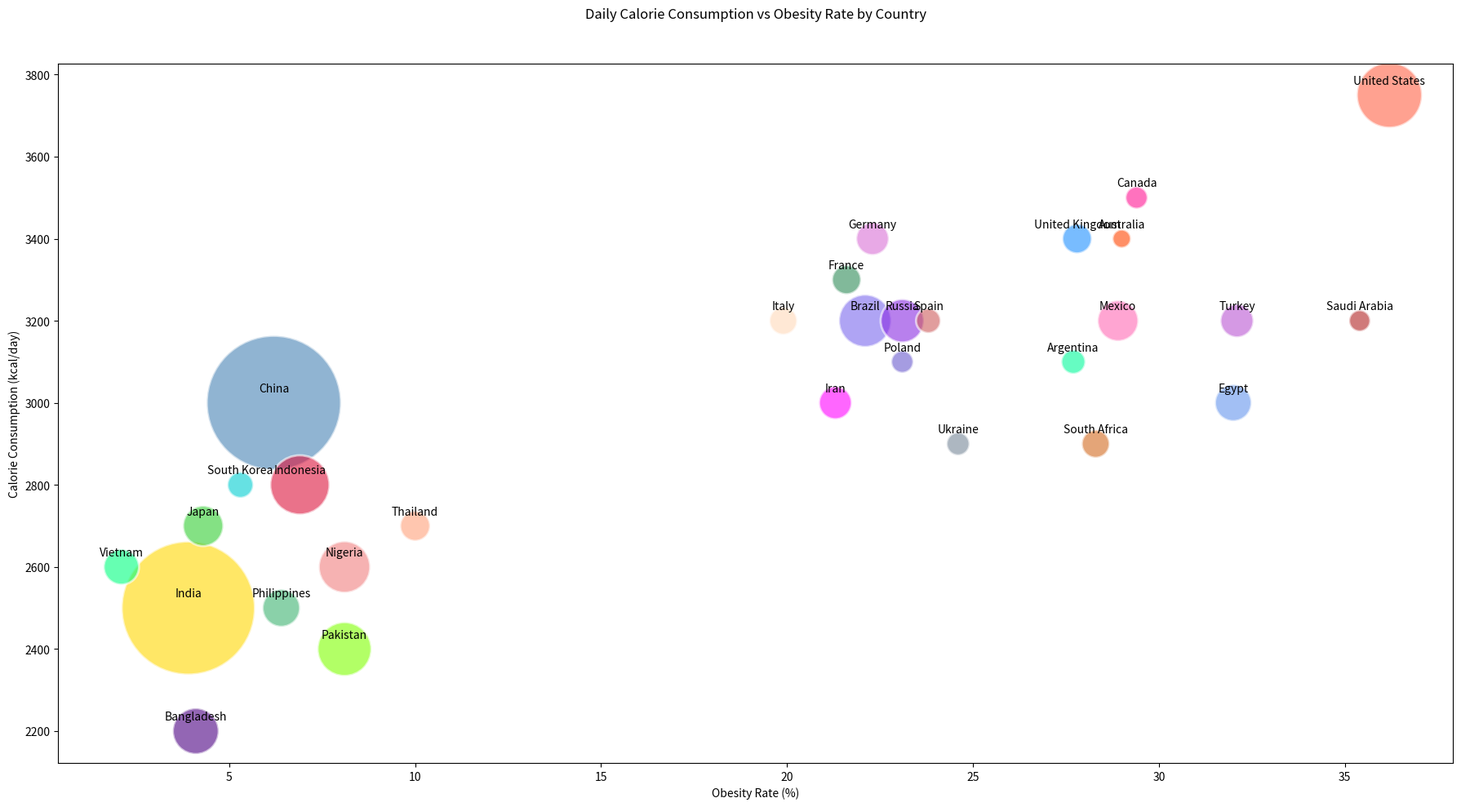

The script that saved this image:

import matplotlib.pyplot as plt
import numpy as np

countries = [
    'United States', 'China', 'India', 'Germany', 'Japan', 'United Kingdom', 
    'Canada', 'Brazil', 'Australia', 'France', 'Russia', 'South Korea', 
    'Mexico', 'Italy', 'Spain', 'Nigeria', 'Egypt', 'South Africa', 'Indonesia',
    'Argentina', 'Turkey', 'Iran', 'Saudi Arabia', 'Pakistan', 'Bangladesh', 
    'Vietnam', 'Philippines', 'Thailand', 'Ukraine', 'Poland'
]
calorie_consumption = np.array([
    3750, 3000, 2500, 3400, 2700, 3400, 3500, 3200, 3400, 3300, 3200, 2800, 3200, 
    3200, 3200, 2600, 3000, 2900, 2800, 3100, 3200, 3000, 3200, 2400, 2200, 2600, 
    2500, 2700, 2900, 3100
])
obesity_rate = np.array([
    36.2, 6.2, 3.9, 22.3, 4.3, 27.8, 29.4, 22.1, 29.0, 21.6, 23.1, 5.3, 28.9, 
    19.9, 23.8, 8.1, 32.0, 28.3, 6.9, 27.7, 32.1, 21.3, 35.4, 8.1, 4.1, 2.1, 
    6.4, 10.0, 24.6, 23.1
])
population = np.array([
    331, 1402, 1380, 83, 126, 67, 38, 213, 26, 65, 146, 52, 129, 60, 47, 206, 
    104, 60, 273, 45, 85, 83, 35, 225, 164, 97, 109, 70, 41, 38
])

sizes = population * 10

colors = [
    '#FF6347', '#4682B4', '#FFD700', '#DA70D6', '#32CD32', '#1E90FF', '#FF1493', 
    '#7B68EE', '#FF4500', '#2E8B57', '#8A2BE2', '#00CED1', '#FF69B4', '#FFDAB9', 
    '#CD5C5C', '#F08080', '#6495ED', '#D2691E', '#DC143C', '#00FA9A', '#BA55D3', 
    '#FF00FF', '#B22222', '#7FFF00', '#4B0082', '#00FF7F', '#3CB371', '#FFA07A', 
    '#778899', '#6A5ACD'
]

plt.figure(figsize=(18, 10))

scatter = plt.scatter(obesity_rate, calorie_consumption, s=sizes, c=colors, alpha=0.6, edgecolors="w", linewidth=2)

plt.title('Daily Calorie Consumption vs Obesity Rate by Country', pad=40)
plt.xlabel('Obesity Rate (%)')
plt.ylabel('Calorie Consumption (kcal/day)')

for i, country in enumerate(countries):
    plt.annotate(country, (obesity_rate[i], calorie_consumption[i]), textcoords="offset points", xytext=(0,10), ha='center')

plt.tight_layout()
plt.show()
